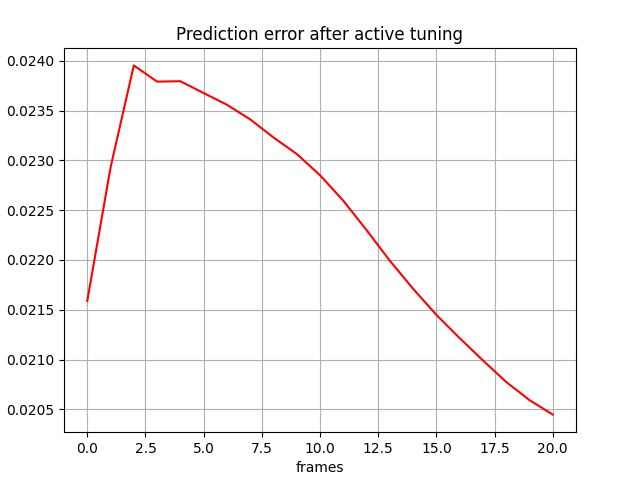

Source data for this figure (header and first rows):
, 0
0, 0.02159
1, 0.02293
2, 0.02395
3, 0.02379
4, 0.02379
5, 0.02368
6, 0.02356
7, 0.02341
8, 0.02323
9, 0.02306
10, 0.02285
11, 0.0226
12, 0.0223
13, 0.02199
14, 0.02171
15, 0.02145
16, 0.02122
17, 0.02099
18, 0.02078
19, 0.02059
20, 0.02045
